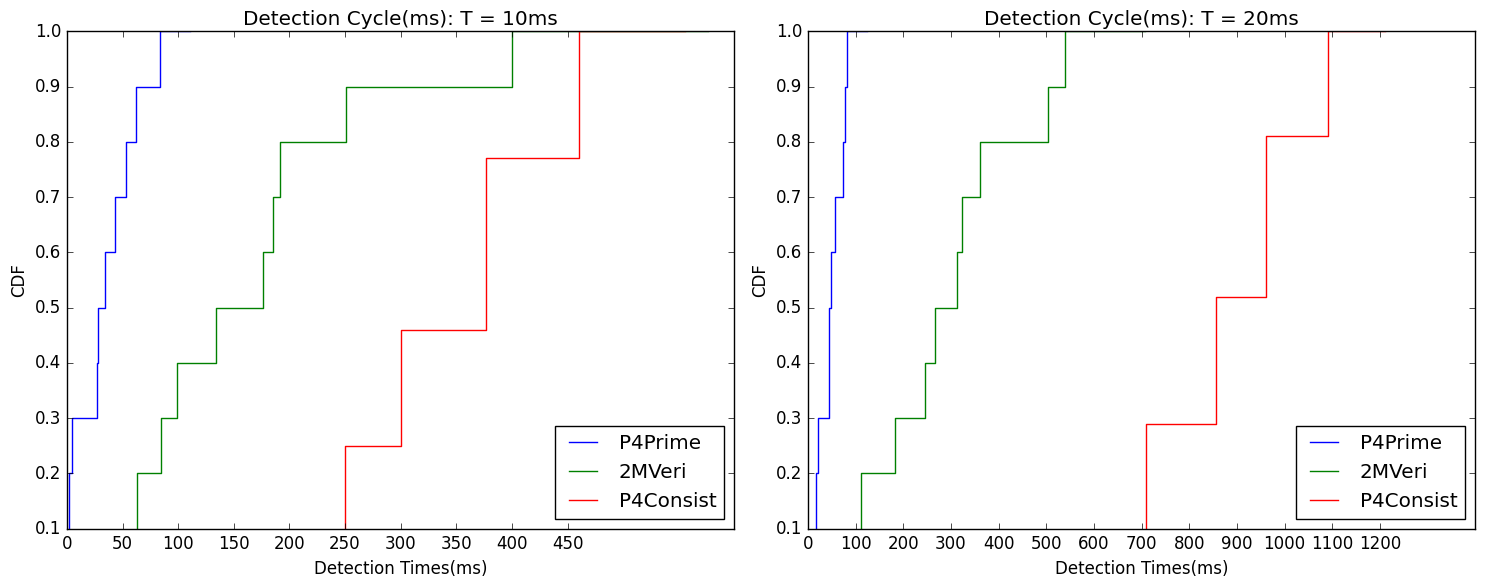

This figure's Python source:
import matplotlib.pyplot as plt
import numpy as np

# 这两行代码使得 pyplot 画出的图形中可以显示中文
plt.rcParams['font.sans-serif'] = ['SimHei']
plt.rcParams['axes.unicode_minus'] = False
# 应用学术风格
# Solarize_Light2
# bmh
# classic
# seaborn-bright
# seaborn-darkgrid
plt.style.use('classic')

fig1, (ax1, ax2) = plt.subplots(figsize=(15, 6), nrows=1, ncols=2, sharex=False)

x1 = [2, 5, 27, 28, 34, 43, 53, 62, 84, 111]
y1 = np.array([0.1, 0.2, 0.3, 0.4, 0.5, 0.6, 0.7, 0.8, 0.9, 1])
x3 = [250, 300, 377, 460, 556]
y3 = np.array([0.1, 0.25, 0.46, 0.77, 1])
x2 = [63, 85, 99, 134, 176, 185, 192, 251, 400, 576]
y2 = np.array([0.1, 0.2, 0.3, 0.4, 0.5, 0.6, 0.7, 0.8, 0.9, 1])

ax1.step(x1, y1, where='pre', label='P4Prime')
ax1.step(x2, y2, where='pre', label='2MVeri')
ax1.step(x3, y3, where='pre', label='P4Consist')
x_ticks = np.arange(0, 500, 50)
ax1.set_xticks(x_ticks)

ax1.set_xlabel('Detection Times(ms)') 
ax1.set_ylabel('CDF') 
ax1.set_title('Detection Cycle(ms): T = 10ms')
ax1.legend(loc="lower right")

x1 = [18, 22, 45, 45, 48, 56, 74, 77, 83, 123]
y1 = np.array([0.1, 0.2, 0.3, 0.4, 0.5, 0.6, 0.7, 0.8, 0.9, 1])
x2 = [111, 182, 246, 267, 312, 323, 361, 504, 540, 708]
y2 = np.array([0.1, 0.2, 0.3, 0.4, 0.5, 0.6, 0.7, 0.8, 0.9, 1])
x3 = [710, 855, 960, 1090, 1210]
y3 = np.array([0.1, 0.29, 0.52, 0.81, 1])

ax2.step(x1, y1, where='pre', label='P4Prime')
ax2.step(x2, y2, where='pre', label='2MVeri')
ax2.step(x3, y3, where='pre', label='P4Consist')
x_ticks = np.arange(0, 1300, 100)
ax2.set_xticks(x_ticks)

ax2.set_xlabel('Detection Times(ms)') 
ax2.set_ylabel('CDF') 
ax2.set_title('Detection Cycle(ms): T = 20ms')
ax2.legend()


plt.tight_layout()
plt.legend(loc="lower right") 
# plt.show()

plt.savefig('redo_test.png')
# 




